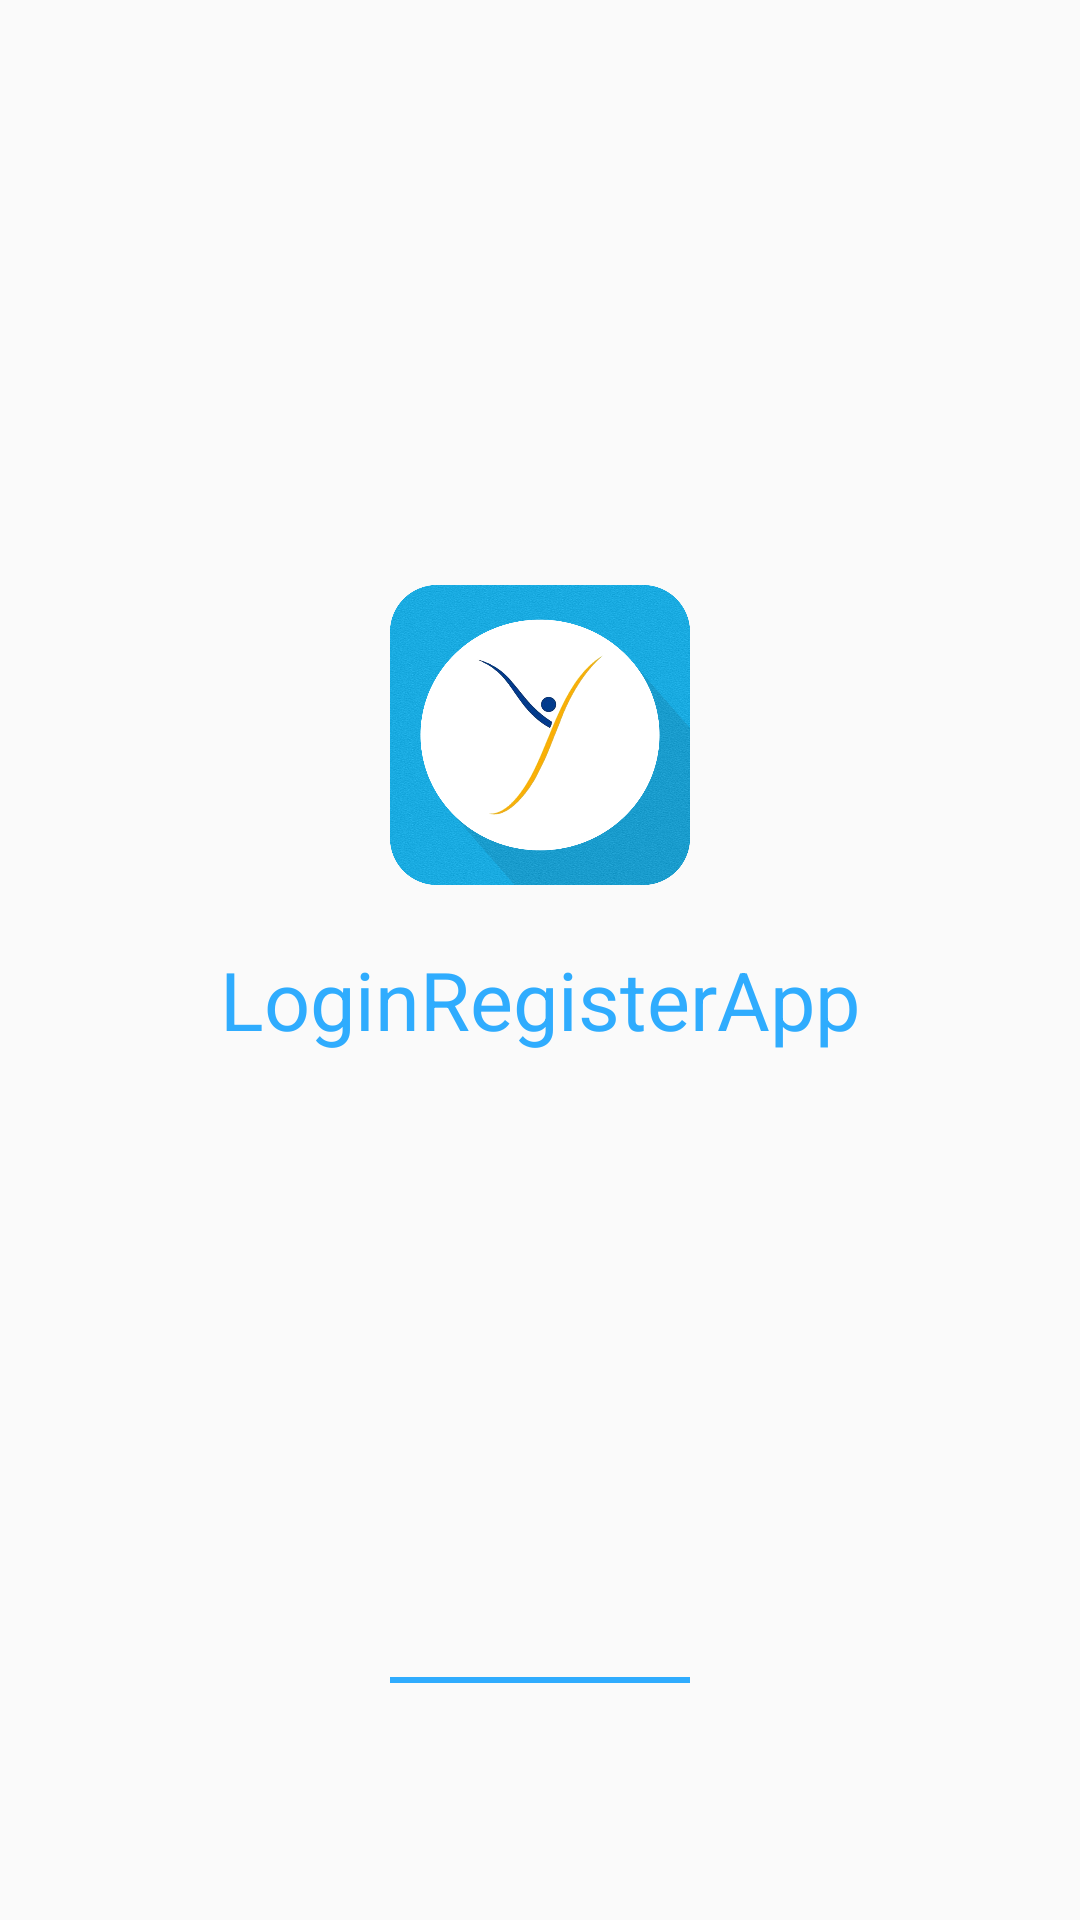

Produce the Android XML layout that renders to this screen, including the resource entries it uses.
<!-- AndroidManifest.xml: application theme AppTheme -->
<!-- res/layout/activity_main3.xml -->
<?xml version="1.0" encoding="utf-8"?>
<android.support.constraint.ConstraintLayout xmlns:android="http://schemas.android.com/apk/res/android"
    xmlns:app="http://schemas.android.com/apk/res-auto"
    xmlns:tools="http://schemas.android.com/tools"
    android:layout_width="match_parent"
    android:layout_height="match_parent">

    <ImageView
        android:layout_width="100dp"
        android:layout_height="100dp"
        android:layout_gravity="center"
        android:layout_marginBottom="1dp"
        android:layout_marginEnd="8dp"
        android:layout_marginStart="8dp"
        android:layout_marginTop="8dp"
        android:gravity="center"
        android:src="@drawable/app_icon"
        app:layout_constraintBottom_toBottomOf="parent"
        app:layout_constraintEnd_toEndOf="parent"
        app:layout_constraintStart_toStartOf="parent"
        app:layout_constraintTop_toTopOf="parent"
        app:layout_constraintVertical_bias="0.352" />

    <TextView
        android:id="@+id/textView"
        android:layout_width="wrap_content"
        android:layout_height="wrap_content"
        android:layout_marginBottom="8dp"
        android:layout_marginEnd="8dp"
        android:layout_marginStart="8dp"
        android:layout_marginTop="1dp"
        android:padding="5dp"
        android:text="@string/app_name"
        android:textColor="@color/colorPrimary"
        android:textSize="@dimen/splash_header"
        app:layout_constraintBottom_toBottomOf="parent"
        app:layout_constraintEnd_toEndOf="parent"
        app:layout_constraintStart_toStartOf="parent"
        app:layout_constraintTop_toTopOf="parent"
        app:layout_constraintVertical_bias="0.528" />

    <View
        android:id="@+id/myview"
        android:layout_width="100dp"
        android:layout_height="2dp"
        android:layout_marginBottom="8dp"
        android:layout_marginEnd="8dp"
        android:layout_marginStart="8dp"
        android:layout_marginTop="8dp"
        android:background="@color/colorPrimary"
        app:layout_constraintBottom_toBottomOf="parent"
        app:layout_constraintEnd_toEndOf="parent"
        app:layout_constraintStart_toStartOf="parent"
        app:layout_constraintTop_toTopOf="parent"
        app:layout_constraintVertical_bias="0.886" />
</android.support.constraint.ConstraintLayout>
<!-- resources referenced by this layout -->
<resources>
  <color name="colorPrimary">#2FACFE</color>
  <dimen name="splash_header">27dp</dimen>
  <!-- drawable app_icon: png bitmap (drawable, 486101 bytes) -->
  <string name="app_name">LoginRegisterApp</string>
  <style name="AppTheme" parent="Theme.AppCompat.Light.DarkActionBar">
          
          <item name="windowNoTitle">true</item>
          <item name="windowActionBar">false</item>
          <item name="colorPrimary">@color/colorPrimary</item>
          <item name="colorPrimaryDark">@color/colorPrimaryDark</item>
          <item name="colorAccent">@color/colorAccent</item>
          
          <item name="android:buttonStyle">@style/RobotoButtonViewStyle</item>
          <item name="android:popupMenuStyle">@style/RobotoTextViewStyle</item>
          
      </style>
  <color name="colorPrimaryDark">#2BCDFE</color>
  <color name="colorAccent">#233D7A</color>
  <style name="RobotoButtonViewStyle" parent="android:Widget.Button">
          <item name="android:typeface">monospace</item>
      </style>
  <style name="RobotoTextViewStyle" parent="android:Widget.TextView">
          <item name="android:typeface">monospace</item>
      </style>
</resources>
